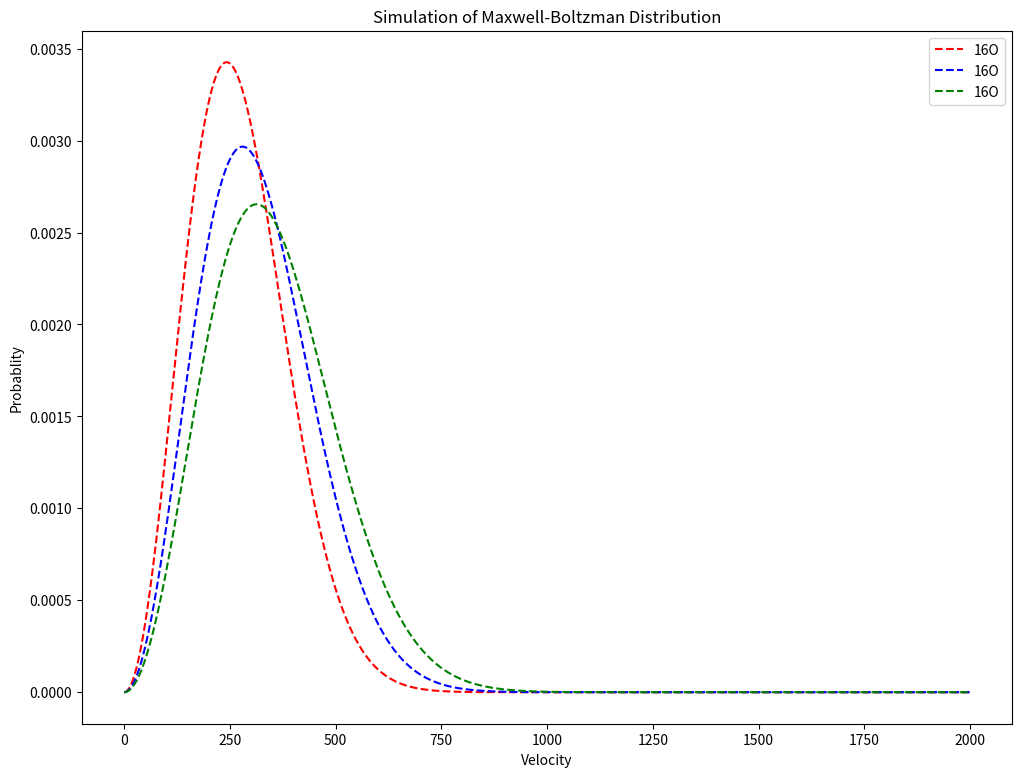

Python code for this plot:
import numpy as np
import matplotlib.pyplot as plt

k = 1.380649*10**(-23)
tempt = [300,400,500]
vel = np.arange(0,2000,1)
amu = 1.66e-27
mass = 85*amu


def theory(m,T,v):
  a = (m/(2*np.pi*k*T))**(3/2)
  b = 4*np.pi*v**(2)
  x = (m*v**(2))/(2*k*T)
  c = np.exp(-x)
  return a*b*c
  
fig = plt.figure(figsize=(12,9))
ax1=fig.add_subplot()
ax1.plot(vel, theory(mass,tempt[0],vel), label = '16O', color = 'red', linestyle = '--') # plotting for theoretical value
ax1.plot(vel, theory(mass,tempt[1],vel), label = '16O', color = 'blue', linestyle = '--') # plotting for theoretical value
ax1.plot(vel, theory(mass,tempt[2],vel), label = '16O', color = 'green', linestyle = '--') # plotting for theoretical value
ax1.set_xlabel('Velocity')
ax1.set_ylabel('Probablity')
ax1.title.set_text('Simulation of Maxwell-Boltzman Distribution')
ax1.legend()
fig.savefig("TheoryTest.pdf")
